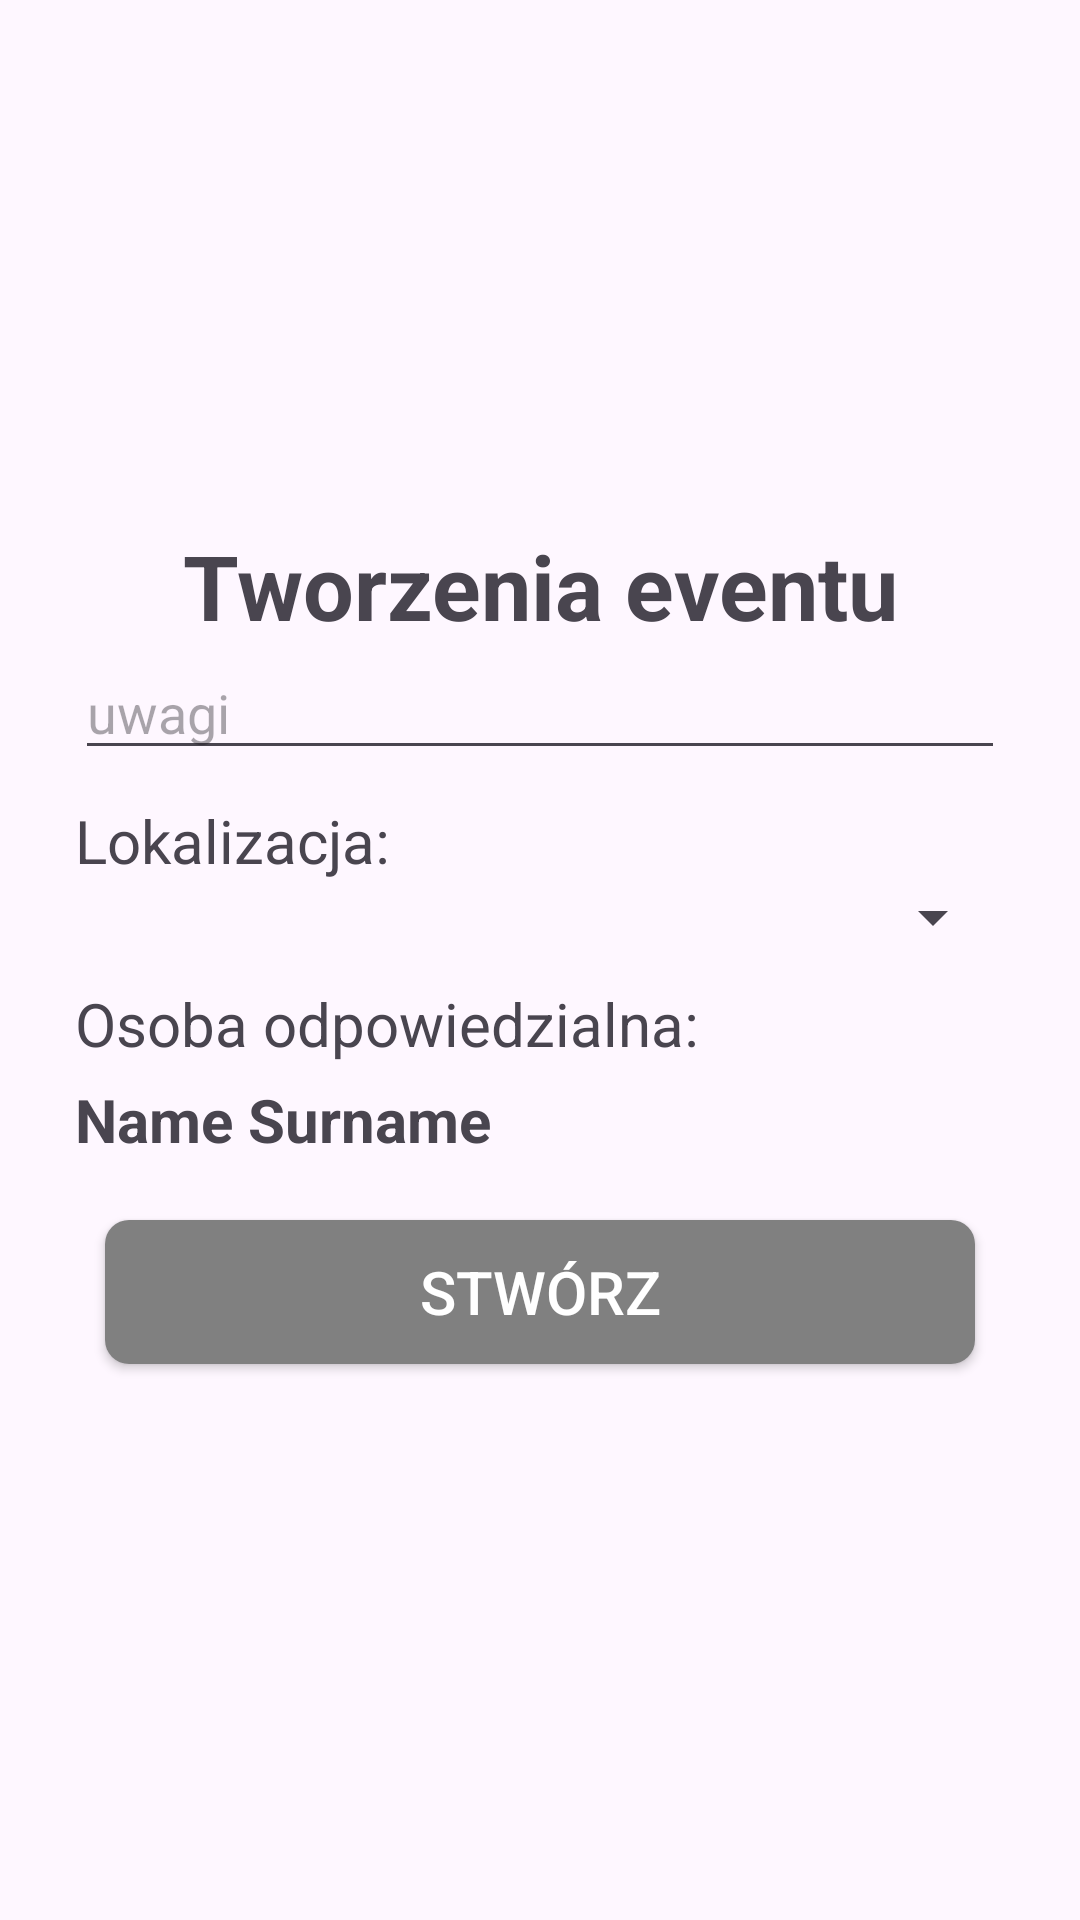

Produce the Android XML layout that renders to this screen, including the resource entries it uses.
<!-- AndroidManifest.xml: application theme Theme.Inwento -->
<!-- res/layout/dialog_add_event.xml -->
<?xml version="1.0" encoding="utf-8"?>
<LinearLayout xmlns:android="http://schemas.android.com/apk/res/android"
    android:layout_width="match_parent"
    android:layout_height="wrap_content"
    android:gravity="center"
    android:orientation="vertical"
    android:padding="20dp">


    <LinearLayout
        android:layout_width="match_parent"
        android:layout_height="wrap_content"
        android:gravity="center"
        android:orientation="vertical"
        android:padding="5dp">

        <TextView
            android:layout_width="match_parent"
            android:layout_height="wrap_content"
            android:gravity="center"
            android:text="Tworzenia eventu"
            android:textSize="30sp"
            android:textStyle="bold" />

        <EditText
            android:id="@+id/dae_text"
            android:layout_width="match_parent"
            android:layout_height="wrap_content"
            android:ems="10"
            android:inputType="text"
            android:hint="uwagi" />

        <TextView
            android:layout_width="match_parent"
            android:layout_height="wrap_content"
            android:paddingTop="10dp"
            android:text="Lokalizacja:"
            android:textSize="20sp" />

        <Spinner
            android:id="@+id/dae_branch"
            android:layout_width="match_parent"
            android:layout_height="wrap_content"
            android:layout_gravity="end"
            android:contentDescription="description" />



        <TextView
            android:layout_width="match_parent"
            android:layout_height="wrap_content"
            android:paddingTop="10dp"
            android:text="Osoba odpowiedzialna:"
            android:textSize="20sp" />

        <TextView
            android:id="@+id/dae_liable"
            android:layout_width="match_parent"
            android:layout_height="wrap_content"
            android:paddingTop="5dp"
            android:text="Name Surname"
            android:textSize="20sp"
            android:textStyle="bold" />


    </LinearLayout>


    <Button
        android:id="@+id/dae_save"
        android:layout_width="match_parent"
        android:layout_height="wrap_content"
        android:layout_margin="15dp"
        android:background="@drawable/btn_rounded"
        android:text="stwórz"
        android:textColor="@color/white"
        android:textSize="20sp" />

</LinearLayout>
<!-- resources referenced by this layout -->
<resources>
  <color name="white">#FFFFFFFF</color>
  <!-- drawable btn_rounded (drawable) -->
  <shape xmlns:android="http://schemas.android.com/apk/res/android"
      android:shape="rectangle">
      <solid android:color="@color/gray" />
      <corners android:radius="8dp" />
  </shape>
  <style name="Theme.Inwento" parent="Base.Theme.Inwento" />
  <color name="gray">#FF808080</color>
  <style name="Base.Theme.Inwento" parent="Theme.Material3.DayNight.NoActionBar">
           <item name="colorPrimary">@color/btnColor</item>
      </style>
  <color name="btnColor">#3c4b64</color>
</resources>
